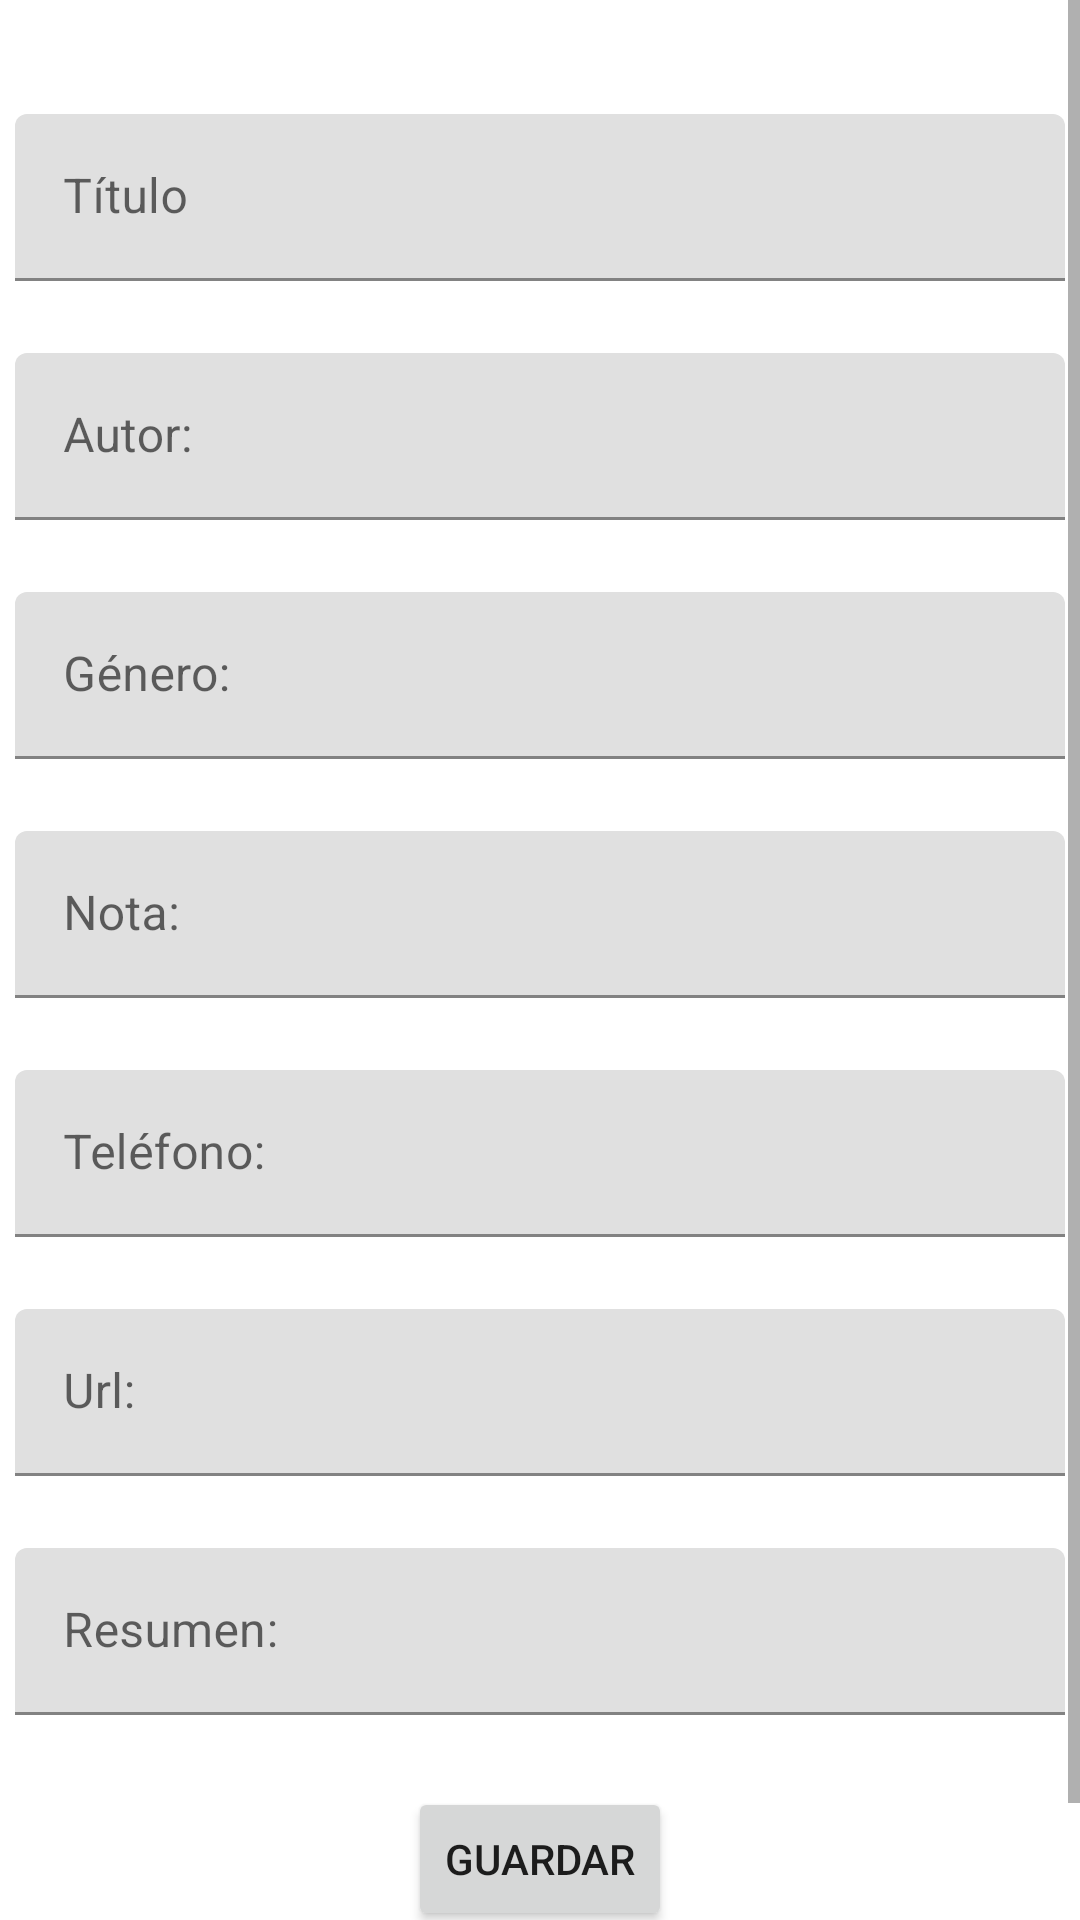

Layout XML and referenced resources for this Android screen:
<!-- AndroidManifest.xml: application theme Theme.PruebaSubir -->
<!-- res/layout/activity_anhadir_pelicula.xml -->
<?xml version="1.0" encoding="utf-8"?>
<ScrollView xmlns:android="http://schemas.android.com/apk/res/android"
    xmlns:app="http://schemas.android.com/apk/res-auto"
    xmlns:tools="http://schemas.android.com/tools"
    android:layout_width="match_parent"
    android:layout_height="match_parent"
    tools:context=".activities.AnhadirPeliculaActivity">
    <androidx.constraintlayout.widget.ConstraintLayout
        android:layout_width="match_parent"
        android:layout_height="match_parent">

    <com.google.android.material.textfield.TextInputLayout
        android:id="@+id/txtAutorAnhadir"
        android:layout_width="350dp"
        android:layout_height="wrap_content"
        android:layout_marginTop="24dp"
        app:layout_constraintEnd_toEndOf="parent"
        app:layout_constraintStart_toStartOf="parent"
        app:layout_constraintTop_toBottomOf="@+id/txtTituloAnhadir">

        <com.google.android.material.textfield.TextInputEditText
            android:id="@+id/txtAutorA"
            android:layout_width="match_parent"
            android:layout_height="wrap_content"
            android:hint="Autor: " />
    </com.google.android.material.textfield.TextInputLayout>

    <com.google.android.material.textfield.TextInputLayout
        android:id="@+id/txtNotaAnhadir"
        android:layout_width="350dp"
        android:layout_height="wrap_content"
        android:layout_marginTop="24dp"
        app:layout_constraintEnd_toEndOf="parent"
        app:layout_constraintStart_toStartOf="parent"
        app:layout_constraintTop_toBottomOf="@+id/txtGeneroAnhadir">

        <com.google.android.material.textfield.TextInputEditText
            android:id="@+id/txtNotaA"
            android:layout_width="match_parent"
            android:layout_height="wrap_content"
            android:hint="Nota: " />
    </com.google.android.material.textfield.TextInputLayout>

    <com.google.android.material.textfield.TextInputLayout
        android:id="@+id/txtTelefonoAnhadir"
        android:layout_width="350dp"
        android:layout_height="wrap_content"
        android:layout_marginTop="24dp"
        app:layout_constraintEnd_toEndOf="parent"
        app:layout_constraintStart_toStartOf="parent"
        app:layout_constraintTop_toBottomOf="@+id/txtNotaAnhadir">

        <com.google.android.material.textfield.TextInputEditText
            android:id="@+id/txtTelefonoA"
            android:layout_width="match_parent"
            android:layout_height="wrap_content"
            android:hint="Teléfono:" />
    </com.google.android.material.textfield.TextInputLayout>

    <com.google.android.material.textfield.TextInputLayout
        android:id="@+id/txtUrlAnhadir"
        android:layout_width="350dp"
        android:layout_height="wrap_content"
        android:layout_marginTop="24dp"
        app:layout_constraintEnd_toEndOf="parent"
        app:layout_constraintStart_toStartOf="parent"
        app:layout_constraintTop_toBottomOf="@+id/txtTelefonoAnhadir">

        <com.google.android.material.textfield.TextInputEditText
            android:id="@+id/txtUrlA"
            android:layout_width="match_parent"
            android:layout_height="wrap_content"
            android:hint="Url:" />
    </com.google.android.material.textfield.TextInputLayout>

    <com.google.android.material.textfield.TextInputLayout
        android:id="@+id/txtTituloAnhadir"
        android:layout_width="350dp"
        android:layout_height="wrap_content"
        android:layout_marginTop="38dp"
        app:layout_constraintEnd_toEndOf="parent"
        app:layout_constraintStart_toStartOf="parent"
        app:layout_constraintTop_toTopOf="parent">

        <com.google.android.material.textfield.TextInputEditText
            android:id="@+id/txtTituloA"
            android:layout_width="match_parent"
            android:layout_height="wrap_content"
            android:hint="Título" />
    </com.google.android.material.textfield.TextInputLayout>

    <com.google.android.material.textfield.TextInputLayout
        android:id="@+id/txtGeneroAnhadir"
        android:layout_width="350dp"
        android:layout_height="wrap_content"
        android:layout_marginTop="24dp"
        app:layout_constraintEnd_toEndOf="parent"
        app:layout_constraintStart_toStartOf="parent"
        app:layout_constraintTop_toBottomOf="@+id/txtAutorAnhadir">

        <com.google.android.material.textfield.TextInputEditText
            android:id="@+id/txtGeneroA"
            android:layout_width="match_parent"
            android:layout_height="wrap_content"
            android:hint="Género:" />
    </com.google.android.material.textfield.TextInputLayout>

        <com.google.android.material.textfield.TextInputLayout
            android:id="@+id/txtResumenAnhadir"
            android:layout_width="350dp"
            android:layout_height="wrap_content"
            android:layout_marginTop="24dp"
            app:layout_constraintEnd_toEndOf="parent"
            app:layout_constraintStart_toStartOf="parent"
            app:layout_constraintTop_toBottomOf="@+id/txtUrlAnhadir">

            <com.google.android.material.textfield.TextInputEditText
                android:id="@+id/txtResumenA"
                android:layout_width="match_parent"
                android:layout_height="wrap_content"
                android:hint="Resumen:" />
        </com.google.android.material.textfield.TextInputLayout>

        <Button
            android:id="@+id/btGuardarAnhadir"
            android:layout_width="wrap_content"
            android:layout_height="wrap_content"
            android:layout_marginTop="24dp"
            android:layout_marginBottom="38dp"
            android:text="Guardar"
            app:layout_constraintBottom_toBottomOf="parent"
            app:layout_constraintEnd_toEndOf="parent"
            app:layout_constraintStart_toStartOf="parent"
            app:layout_constraintTop_toBottomOf="@+id/txtResumenAnhadir"
            app:layout_constraintVertical_bias="0.0" />
    </androidx.constraintlayout.widget.ConstraintLayout>
</ScrollView>
<!-- resources referenced by this layout -->
<resources>
  <style name="Theme.PruebaSubir" parent="Theme.MaterialComponents.DayNight.DarkActionBar">
          
          <item name="colorPrimary">@color/purple_500</item>
          <item name="colorPrimaryVariant">@color/purple_700</item>
          <item name="colorOnPrimary">@color/white</item>
          
          <item name="colorSecondary">@color/teal_200</item>
          <item name="colorSecondaryVariant">@color/teal_700</item>
          <item name="colorOnSecondary">@color/black</item>
          
          <item name="android:statusBarColor" tools:targetApi="l">?attr/colorPrimaryVariant</item>
          
      </style>
  <color name="purple_500">#FF6200EE</color>
  <color name="purple_700">#FF3700B3</color>
  <color name="white">#FFFFFFFF</color>
  <color name="teal_200">#FF03DAC5</color>
  <color name="teal_700">#FF018786</color>
  <color name="black">#FF000000</color>
</resources>
